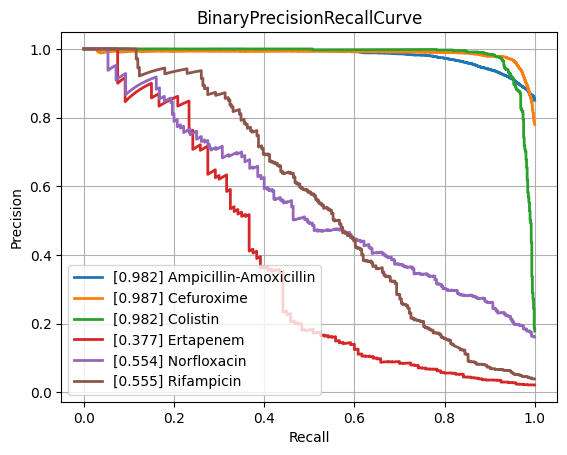

Values plotted in this chart, from the file beside it:
class, PrecisionRecallAUC, FrequencyPositiveClass, n_positives, n_negatives
Amikacin, 0.8616, 0.171, 1114, 5402
Amoxicillin-Clavulanic acid, 0.8873, 0.4087, 4235, 6126
Ampicillin, 0.9479, 0.6366, 9985, 5700
Ampicillin-Amoxicillin, 0.9821, 0.8504, 5732, 1008
Cefazolin, 0.915, 0.4225, 938, 1282
Cefepime, 0.876, 0.3051, 3557, 8100
Cefpodoxime, 0.827, 0.3722, 524, 884
Ceftazidime, 0.8251, 0.2732, 4497, 11963
Ceftriaxone, 0.8049, 0.2651, 3702, 10261
Cefuroxime, 0.987, 0.7794, 6586, 1864
Ciprofloxacin, 0.8226, 0.292, 6762, 16399
Clindamycin, 0.8976, 0.4993, 5598, 5614
Colistin, 0.9815, 0.1781, 771, 3559
Cotrimoxazole, 0.8233, 0.3189, 8129, 17365
Ertapenem, 0.3771, 0.02155, 120, 5449
Erythromycin, 0.8951, 0.55, 5656, 4627
Fosfomycin, 0.7547, 0.2071, 1796, 6877
Fosfomycin-Trometamol, 0.6121, 0.2228, 285, 994
Fusidic acid, 0.7139, 0.3101, 859, 1911
Gentamicin, 0.9576, 0.448, 9256, 11404
Imipenem, 0.9553, 0.3289, 7790, 15898
Levofloxacin, 0.9147, 0.3733, 3437, 5770
Meropenem, 0.742, 0.1286, 2355, 15952
Mupirocin, 0.9497, 0.084, 115, 1254
Nitrofurantoin, 0.675, 0.1081, 390, 3218
Norfloxacin, 0.554, 0.1611, 280, 1458
Oxacillin, 0.8917, 0.4077, 2740, 3981
Penicillin, 0.965, 0.7601, 2978, 940
Piperacillin-Tazobactam, 0.8124, 0.3188, 6393, 13658
Rifampicin, 0.5549, 0.0391, 284, 6980
Teicoplanin, 0.5687, 0.03581, 70, 1885
Tetracycline, 0.7343, 0.2438, 1731, 5368
Tobramycin, 0.8651, 0.2266, 1253, 4277
Vancomycin, 0.764, 0.04412, 573, 12414
micro, 0.8967, 0.3345, , 
macro, 0.8146, NaN, , 
